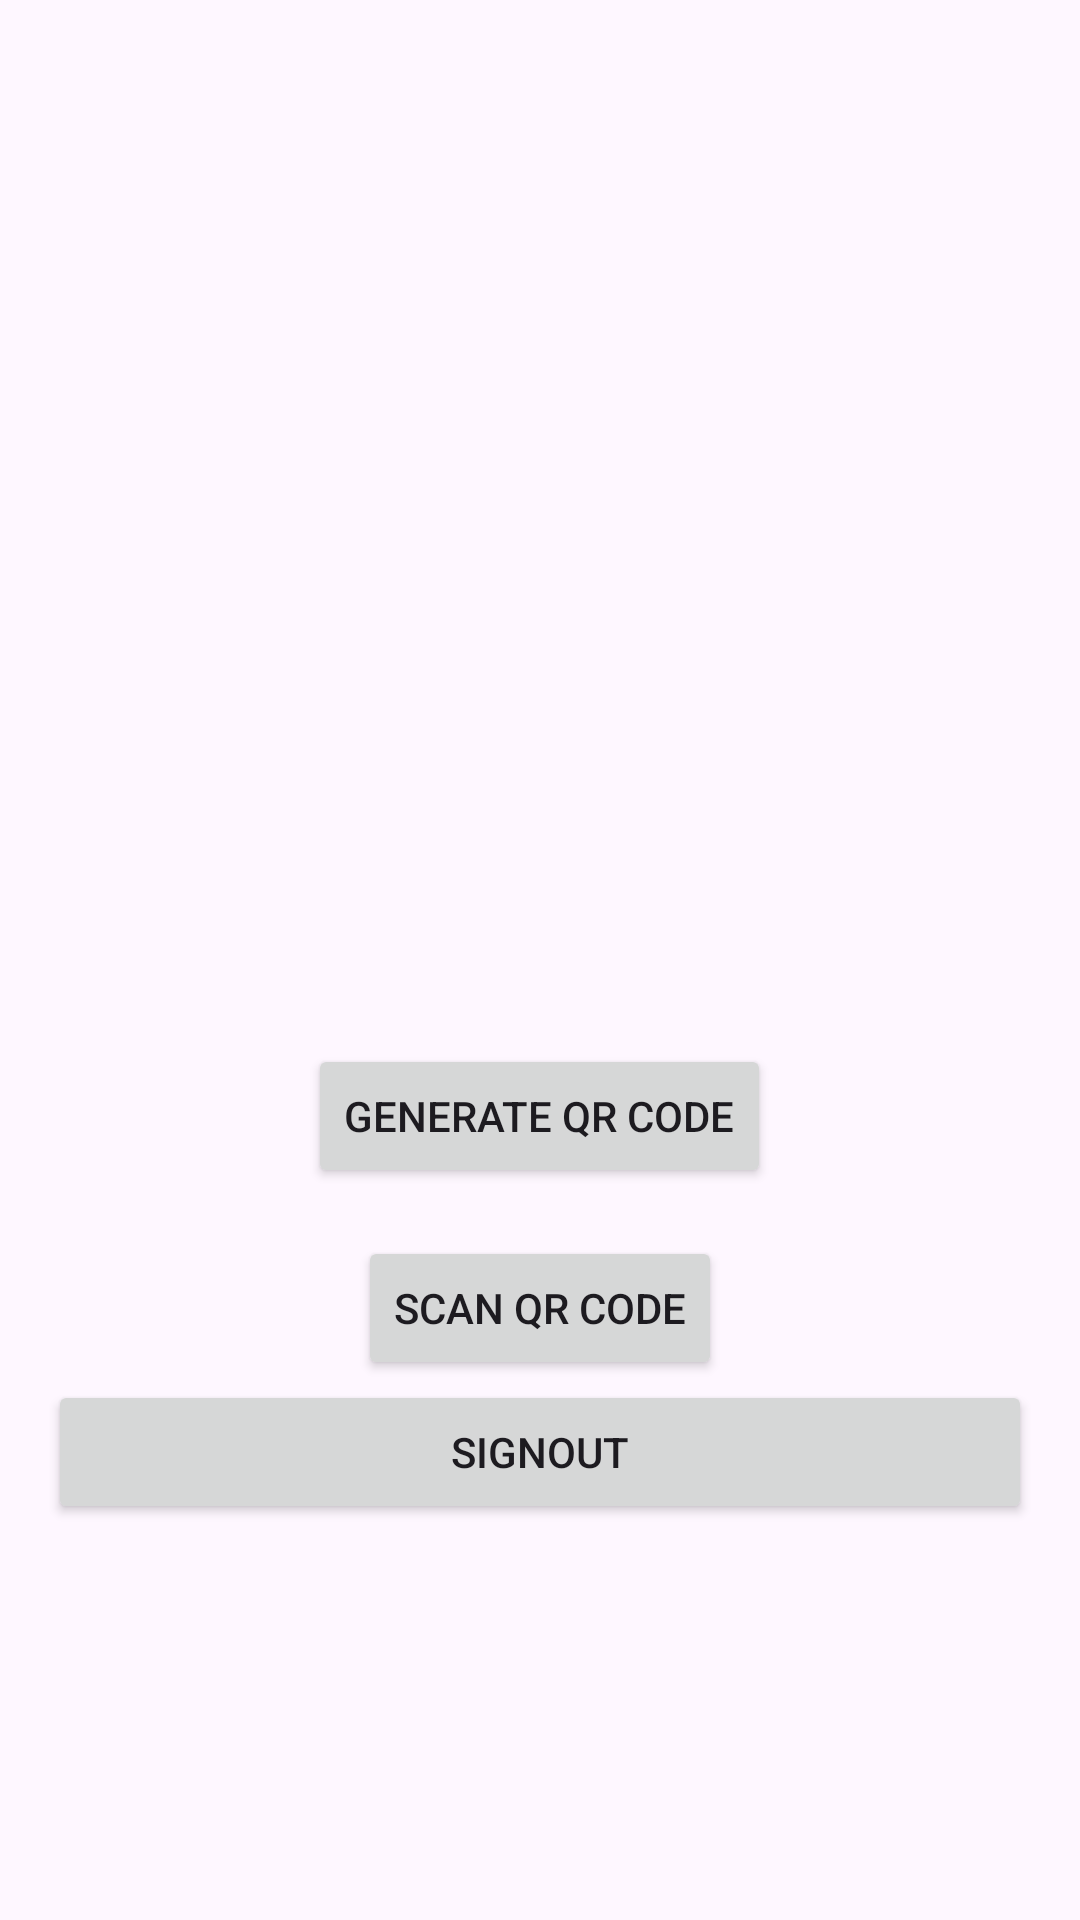

Here is an Android app screen rendered from its layout file. Give the layout XML and the strings, colors and styles it references.
<!-- AndroidManifest.xml: application theme Theme.TellaDoc -->
<!-- res/layout/fragment_profile.xml -->
<?xml version="1.0" encoding="utf-8"?>
<LinearLayout xmlns:android="http://schemas.android.com/apk/res/android"
    android:layout_width="match_parent"
    android:layout_height="match_parent"
    android:orientation="vertical"
    android:gravity="center"
    android:padding="16dp">

    <ImageView
        android:id="@+id/qrCodeImageView"
        android:layout_width="200dp"
        android:layout_height="200dp"
        android:contentDescription="QR Generator" />

    <Button
        android:id="@+id/generateQRCodeButton"
        android:layout_width="wrap_content"
        android:layout_height="wrap_content"
        android:text="Generate QR Code"
        android:layout_marginTop="16dp" />

    <Button
        android:id="@+id/scanQRcode"
        android:layout_width="wrap_content"
        android:layout_height="wrap_content"
        android:text="Scan QR Code"
        android:layout_marginTop="16dp" />

    <Button
        android:id="@+id/signOutbutton"
        android:layout_width="match_parent"
        android:layout_height="wrap_content"
        android:text="SignOut" />

</LinearLayout>
<!-- resources referenced by this layout -->
<resources>
  <style name="Theme.TellaDoc" parent="Base.Theme.TellaDoc" />
  <style name="Base.Theme.TellaDoc" parent="Theme.Material3.DayNight.NoActionBar">
          
          
      </style>
</resources>
